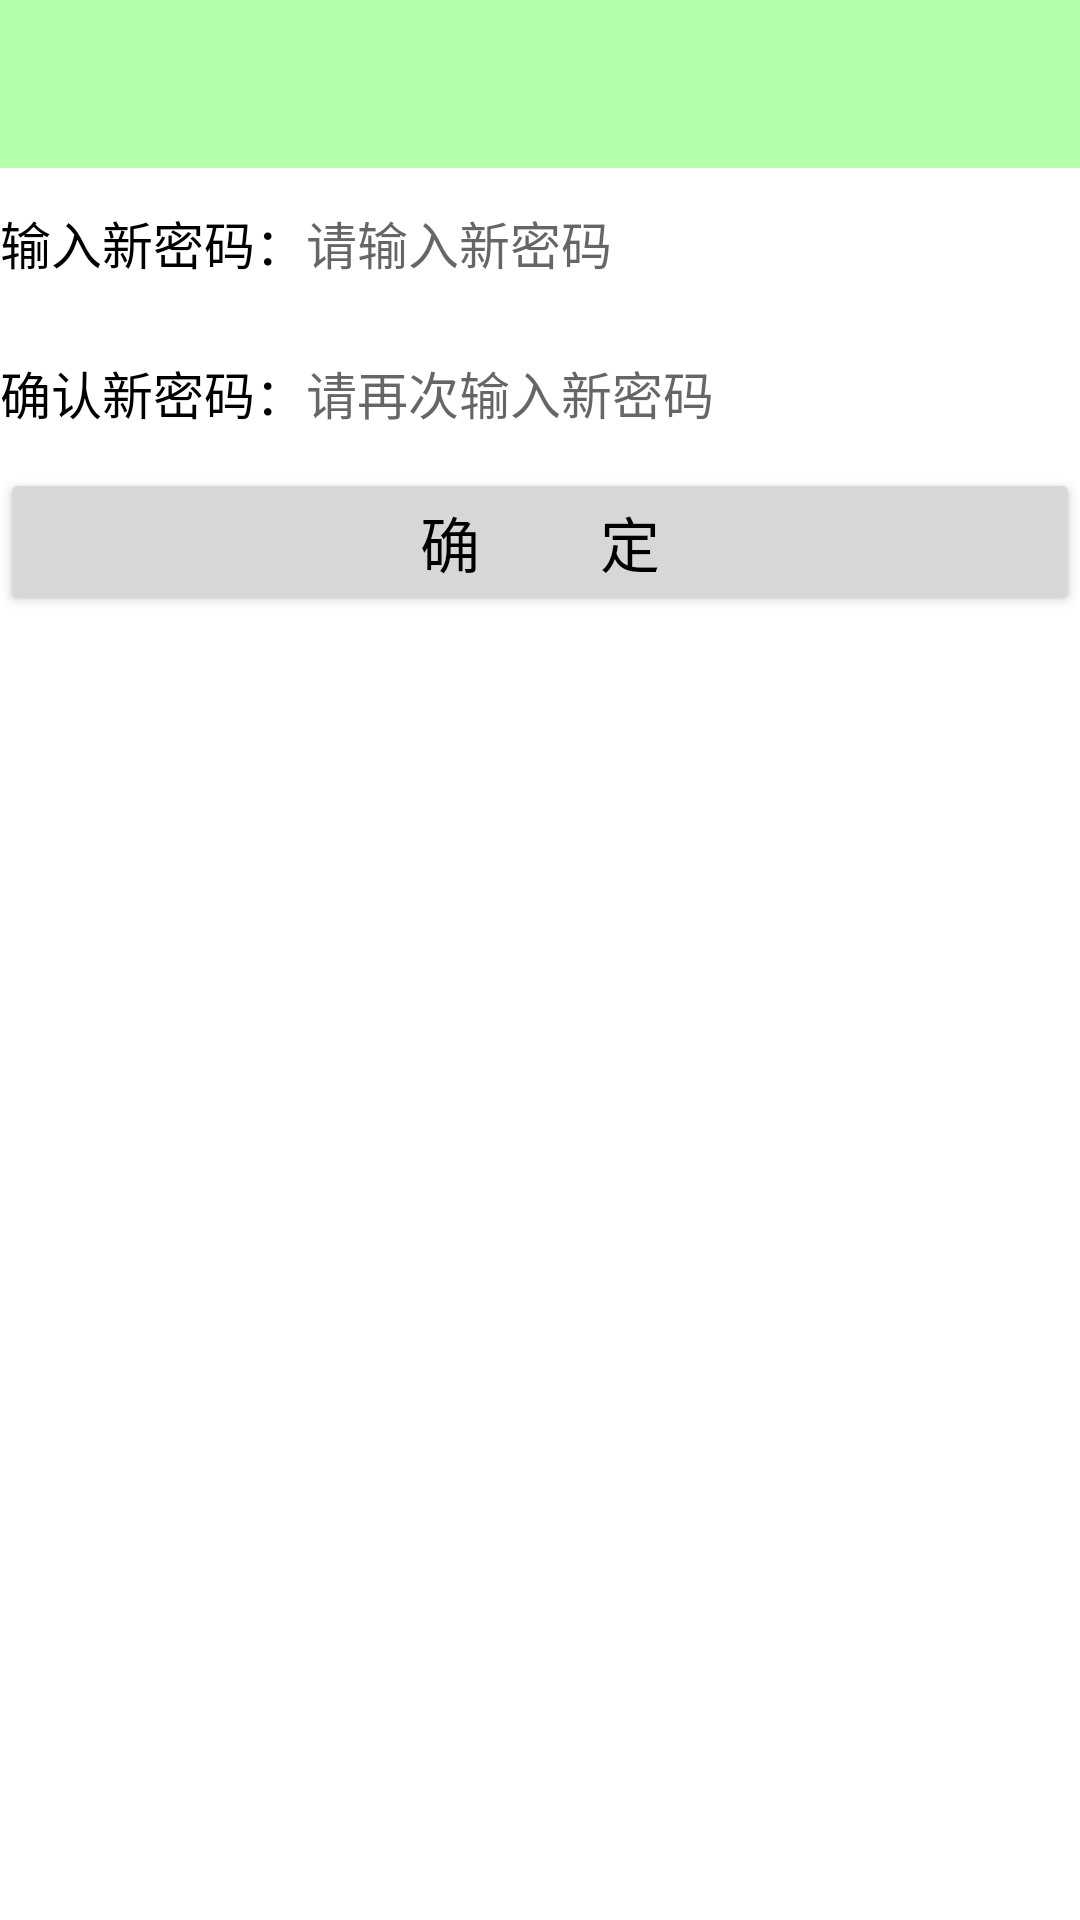

Here is an Android app screen rendered from its layout file. Give the layout XML and the strings, colors and styles it references.
<!-- AndroidManifest.xml: application theme Theme.MyApplication -->
<!-- res/layout/activity_login_forget.xml -->
<LinearLayout xmlns:android="http://schemas.android.com/apk/res/android"
    android:layout_width="match_parent"
    android:layout_height="match_parent"
    xmlns:tools="http://schemas.android.com/tools"
    android:orientation="vertical">

    <androidx.appcompat.widget.Toolbar
        android:id="@+id/tl_head"
        android:layout_width="match_parent"
        android:layout_height="wrap_content"
        android:background="@color/blue_light" />

    <RelativeLayout
        android:layout_width="match_parent"
        android:layout_height="50dp" >

        <TextView
            android:id="@+id/tv_password_first"
            android:layout_width="wrap_content"
            android:layout_height="match_parent"
            android:gravity="center"
            android:text="输入新密码："
            android:textColor="@color/black"
            android:textSize="17sp" />

        <EditText
            android:id="@+id/et_password_first"
            android:layout_width="match_parent"
            android:layout_height="match_parent"
            android:layout_marginBottom="5dp"
            android:layout_marginTop="5dp"
            android:layout_toRightOf="@+id/tv_password_first"
            android:background="@drawable/editext_selector"
            android:gravity="left|center"
            android:hint="请输入新密码"
            android:inputType="numberPassword"
            android:maxLength="11"
            android:textColor="@color/black"
            android:textSize="17sp" />
    </RelativeLayout>

    <RelativeLayout
        android:layout_width="match_parent"
        android:layout_height="50dp" >

        <TextView
            android:id="@+id/tv_password_second"
            android:layout_width="wrap_content"
            android:layout_height="match_parent"
            android:gravity="center"
            android:text="确认新密码："
            android:textColor="@color/black"
            android:textSize="17sp" />

        <EditText
            android:id="@+id/et_password_second"
            android:layout_width="match_parent"
            android:layout_height="match_parent"
            android:layout_marginBottom="5dp"
            android:layout_marginTop="5dp"
            android:layout_toRightOf="@+id/tv_password_second"
            android:background="@drawable/editext_selector"
            android:gravity="left|center"
            android:hint="请再次输入新密码"
            android:inputType="numberPassword"
            android:maxLength="11"
            android:textColor="@color/black"
            android:textSize="17sp" />
    </RelativeLayout>

    <Button
        android:id="@+id/btn_confirm"
        android:layout_width="match_parent"
        android:layout_height="wrap_content"
        android:text="确　　定"
        android:textColor="@color/black"
        android:textSize="20sp" />

</LinearLayout>
<!-- resources referenced by this layout -->
<resources>
  <color name="black">#000000</color>
  <color name="blue_light">#B3FFAA</color>
  <style name="Theme.MyApplication" parent="Base.Theme.MyApplication" />
  <style name="Base.Theme.MyApplication" parent="Theme.MaterialComponents.DayNight.DarkActionBar">
          
          
          <item name="colorPrimary">@color/colorPrimary</item>
          <item name="windowActionBar">false</item>
          <item name="windowNoTitle">true</item>
  
          <item name="colorPrimaryDark">@color/colorPrimaryDark</item>
          <item name="colorAccent">@color/colorAccent</item>
      </style>
  <color name="colorPrimary">#B3FFAA</color>
  <color name="colorPrimaryDark">#B3FFAA</color>
  <color name="colorAccent">#03DAC5</color>
</resources>
